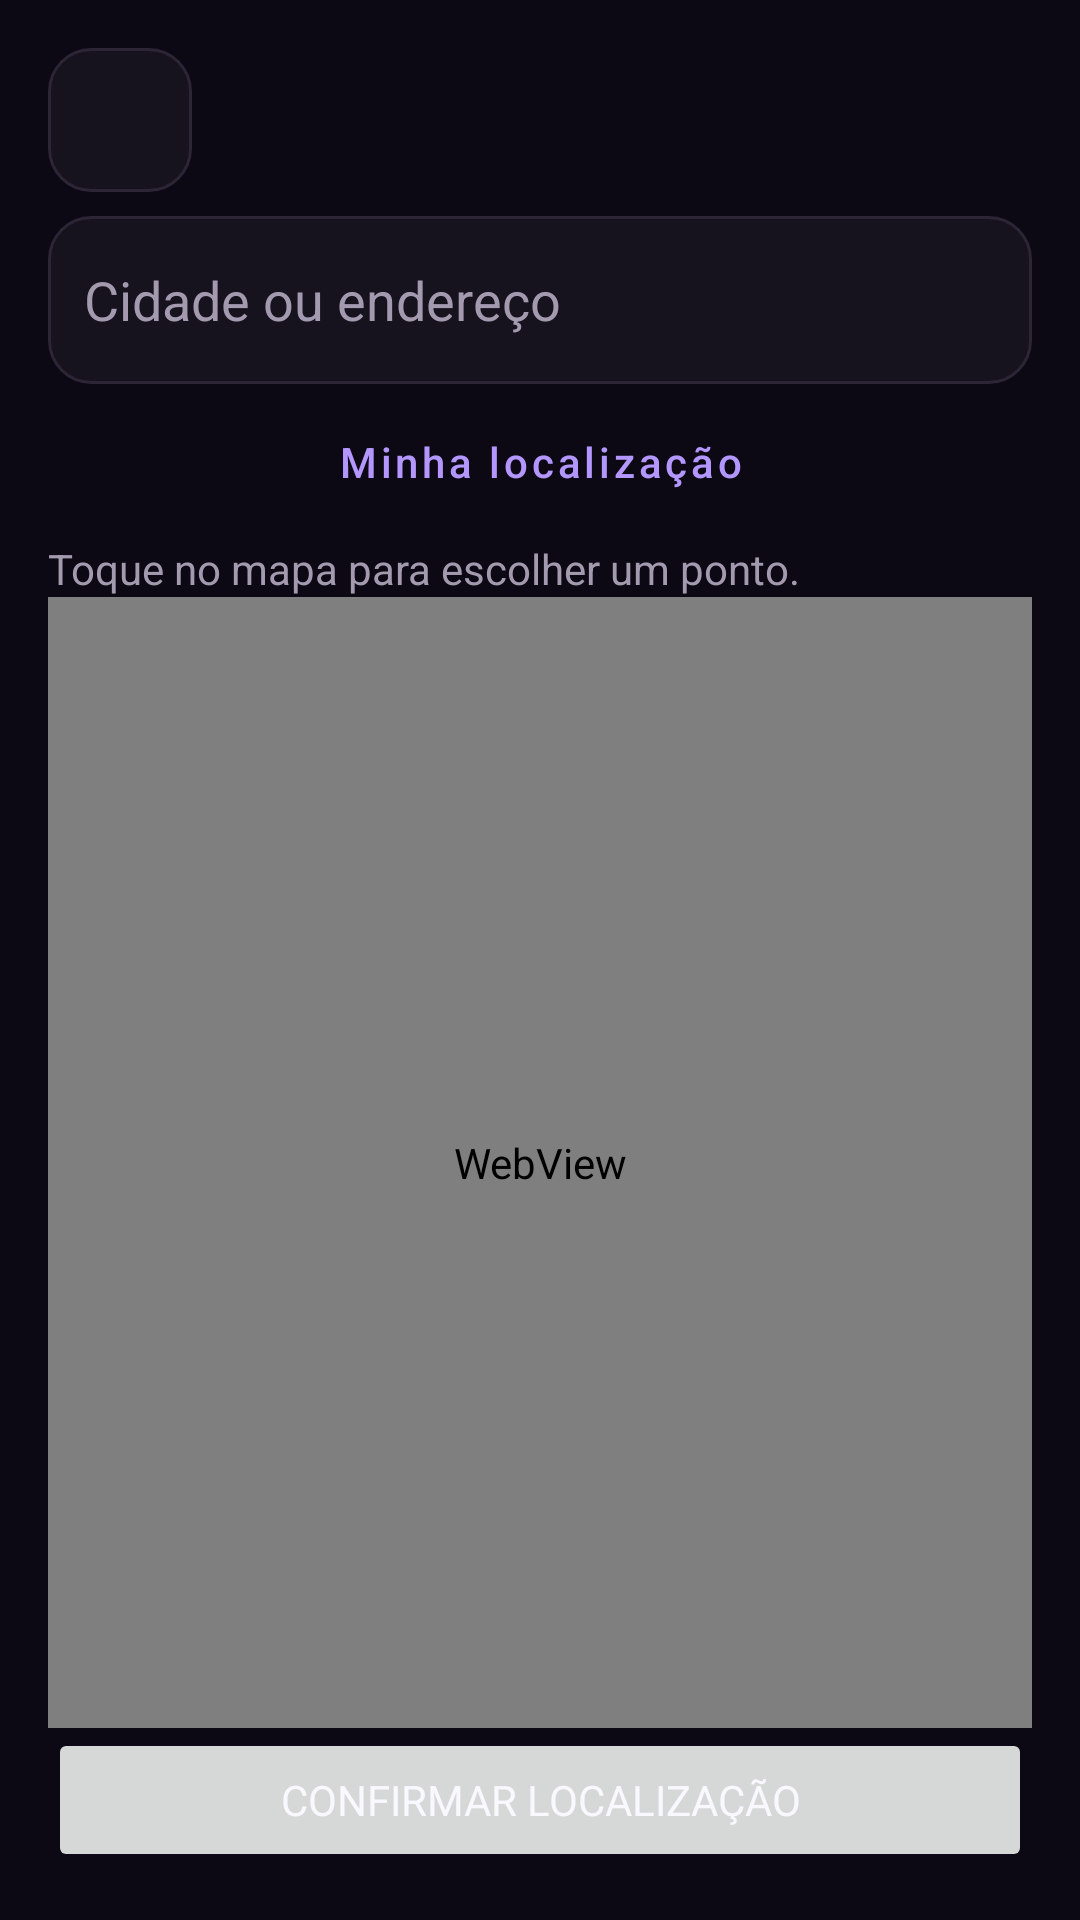

Here is an Android app screen rendered from its layout file. Give the layout XML and the strings, colors and styles it references.
<!-- AndroidManifest.xml: activity theme Theme.Perto.Interno -->
<!-- res/layout/activity_escolher_local.xml -->
<?xml version="1.0" encoding="utf-8"?>
<LinearLayout xmlns:android="http://schemas.android.com/apk/res/android"
    android:layout_width="match_parent" android:layout_height="match_parent" android:orientation="vertical"
    android:background="@color/perto_background" android:padding="16dp">
    <ImageButton android:id="@+id/btn_voltar" style="@style/Widget.Perto.Back" />
    <EditText android:id="@+id/et_endereco" android:layout_width="match_parent" android:layout_height="56dp"
        android:background="@drawable/perto_input" android:paddingHorizontal="12dp" android:inputType="textPostalAddress"
        android:singleLine="true" android:imeOptions="actionSearch" android:maxLength="300" android:hint="@string/map_address" android:textColor="@color/white" android:textColorHint="@color/perto_muted" />
    <LinearLayout android:layout_width="match_parent" android:layout_height="wrap_content" android:orientation="horizontal">
        <Button android:id="@+id/btn_localizacao" style="@style/Widget.Perto.Button.Secondary" android:layout_width="0dp" android:layout_weight="1" android:layout_height="wrap_content" android:text="@string/map_my_location" />
    </LinearLayout>
    <TextView android:id="@+id/tv_localizacao" android:layout_width="match_parent" android:layout_height="wrap_content"
        android:text="@string/map_pick_hint" android:textColor="@color/perto_muted" android:accessibilityLiveRegion="polite" />
    <WebView android:id="@+id/web_mapa" android:layout_width="match_parent" android:layout_height="0dp" android:layout_weight="1" />
    <Button android:id="@+id/btn_confirmar" android:layout_width="match_parent" android:layout_height="wrap_content"
        android:enabled="false" android:text="@string/map_confirm" />
</LinearLayout>
<!-- resources referenced by this layout -->
<resources>
  <color name="perto_background">#0C0914</color>
  <color name="perto_muted">#A39AAF</color>
  <color name="white">#FFFFFFFF</color>
  <!-- drawable perto_input (drawable) -->
  <selector xmlns:android="http://schemas.android.com/apk/res/android">
   <item android:state_focused="true"><shape><solid android:color="@color/perto_surface"/><corners android:radius="14dp"/><stroke android:width="1dp" android:color="@color/perto_accent"/></shape></item>
   <item><shape><solid android:color="@color/perto_surface"/><corners android:radius="14dp"/><stroke android:width="1dp" android:color="@color/perto_border"/></shape></item>
  </selector>
  <string name="map_address">Cidade ou endereço</string>
  <string name="map_confirm">Confirmar localização</string>
  <string name="map_my_location">Minha localização</string>
  <string name="map_pick_hint">Toque no mapa para escolher um ponto.</string>
  <style name="Widget.Perto.Back" parent="Widget.AppCompat.ImageButton">
          <item name="android:layout_width">48dp</item>
          <item name="android:layout_height">48dp</item>
          <item name="android:layout_gravity">start</item>
          <item name="android:layout_marginBottom">8dp</item>
          <item name="android:padding">12dp</item>
          <item name="android:background">@drawable/perto_input</item>
          <item name="android:src">@drawable/ic_arrow_back</item>
          <item name="tint">@color/perto_accent</item>
          <item name="android:contentDescription">@string/event_back</item>
          <item name="android:tooltipText">@string/event_back</item>
      </style>
  <style name="Widget.Perto.Button.Secondary" parent="Widget.Perto.Button">
          <item name="backgroundTint">@color/perto_surface</item>
          <item name="android:textColor">@color/perto_accent</item>
          <item name="strokeColor">@color/perto_border</item>
          <item name="strokeWidth">1dp</item>
      </style>
  <color name="perto_surface">#16121E</color>
  <color name="perto_accent">#B397FF</color>
  <color name="perto_border">#2B2536</color>
  <string name="event_back">Voltar</string>
  <style name="Widget.Perto.Button" parent="Widget.MaterialComponents.Button">
          <item name="cornerRadius">16dp</item>
          <item name="backgroundTint">@color/perto_accent</item>
          <item name="android:textColor">@color/perto_background</item>
          <item name="android:textAllCaps">false</item>
          <item name="android:textSize">14sp</item>
          <item name="android:fontFamily">sans-serif-medium</item>
          <item name="android:minHeight">52dp</item>
          <item name="android:insetTop">4dp</item>
          <item name="android:insetBottom">4dp</item>
          <item name="elevation">0dp</item>
      </style>
  <color name="perto_accent_soft">#2D2047</color>
  <color name="perto_text">#FAF8FF</color>
  <style name="ThemeOverlay.Perto.Dialog" parent="ThemeOverlay.MaterialComponents.MaterialAlertDialog">
          <item name="colorSurface">@color/perto_surface</item>
          <item name="colorPrimary">@color/perto_accent</item>
          <item name="android:textColorPrimary">@color/perto_text</item>
          <item name="android:textColorSecondary">@color/perto_muted</item>
          <item name="android:colorBackground">@color/perto_surface</item>
      </style>
</resources>
